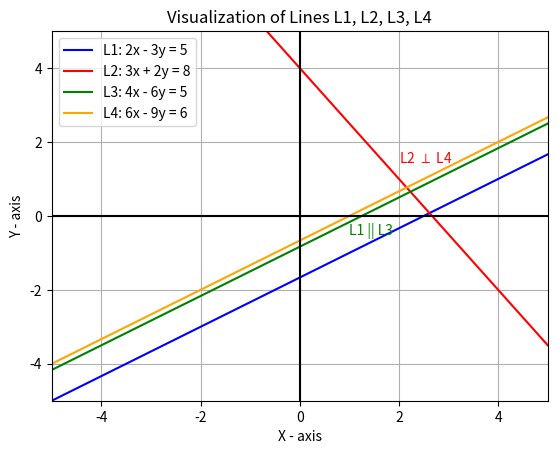

Recreate this plot in Python.
import numpy as np
import matplotlib.pyplot as plt

# Define lines as functions: y = f(x)
def line_L1(x):
    return (2*x - 5)/3  # from 2x - 3y = 5 → y = (2x - 5)/3

def line_L2(x):
    return (8 - 3*x)/2  # from 3x + 2y = 8 → y = (8 - 3x)/2

def line_L3(x):
    return (4*x - 5)/6  # from 4x - 6y = 5 → y = (4x - 5)/6

def line_L4(x):
    return (6*x - 6)/9  # from 6x - 9y = 6 → y = (6x - 6)/9

# x values for plotting
x = np.linspace(-5, 5, 400)

# Plot each line
plt.plot(x, line_L1(x), label='L1: 2x - 3y = 5', color='blue')
plt.plot(x, line_L2(x), label='L2: 3x + 2y = 8', color='red')
plt.plot(x, line_L3(x), label='L3: 4x - 6y = 5', color='green')
plt.plot(x, line_L4(x), label='L4: 6x - 9y = 6', color='orange')

# Highlight parallel and perpendicular
plt.text(1, line_L1(1)+0.5, 'L1 || L3', color='green')
plt.text(2, line_L2(1.7)+0, 'L2 $\perp$ L4', color='red')

# Axes and grid
plt.axhline(0, color='black')
plt.axvline(0, color='black')
plt.grid(True)
plt.legend()
plt.title("Visualization of Lines L1, L2, L3, L4")
plt.xlabel("X - axis")
plt.ylabel("Y - axis")
plt.xlim(-5, 5)
plt.ylim(-5, 5)
plt.show()
